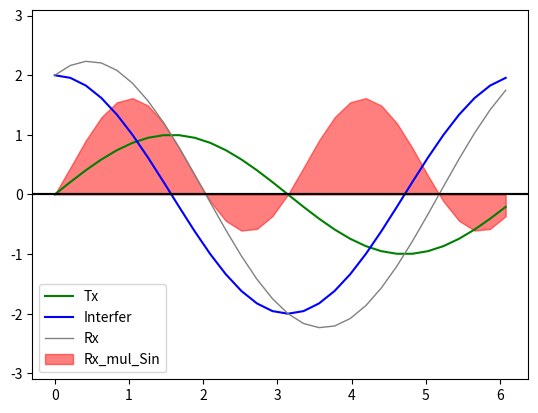

This figure's Python source:
import numpy as np
import matplotlib.pyplot as plt
pi = np.pi

# PARAMETERS
TIME_VECTOR_SIZE = 30
A_tx = 1
A_int = 2
A_int_phi = pi/2

# CALCULATION
t = np.linspace(0, 2*pi,TIME_VECTOR_SIZE, endpoint=False)

# modulation
Tx   = A_tx * np.sin(t) 

#channel
Interfer = A_int * np.sin(t+A_int_phi)
Rx       = Tx + Interfer

# demodulation
Rx_mul_Sin = Rx * np.sin(t)
Rx_dot_Sin  = np.sum(Rx_mul_Sin) # Use Rx_mul_Sin please
A_rx = (2 * Rx_dot_Sin)/TIME_VECTOR_SIZE

# PRESENTATION
plt.plot(t,Tx,  '-' , label='Tx', color='green')
plt.plot(t,Interfer, '-',  label='Interfer',color='blue')
plt.plot(t,Rx,       '-' , label='Rx',      color='gray', linewidth=1)
plt.ylim(-3.1, 3.1)
plt.legend()
plt.grid()
plt.axhline(y=0,color='black')
plt.show()

plt.fill_between(t,0,Rx_mul_Sin, label='Rx_mul_Sin', color='red',alpha=0.5)
plt.ylim(-3.1, 3.1)
plt.legend()
plt.grid()
plt.axhline(y=0,color='black')
plt.show()

print(f'A_tx={A_tx}')
print(f'A_int={A_int}')
print(f'A_int_phi={A_int_phi:0.2f}')
print(f'Rx_dot_Sin={Rx_dot_Sin:0.1f}')
print(f'A_rx={A_rx:0.1f}')


#=========================================
#figure(figsize=(12, 6), dpi=80)

# plt.plot(modulated_signal,color='blue')
# plt.plot(carier_x_modulated,color='red')

# plt.show()

# periods = np.reshape(,[30,-1]) 


# dots.append(np.dot(sin,sin_shift))